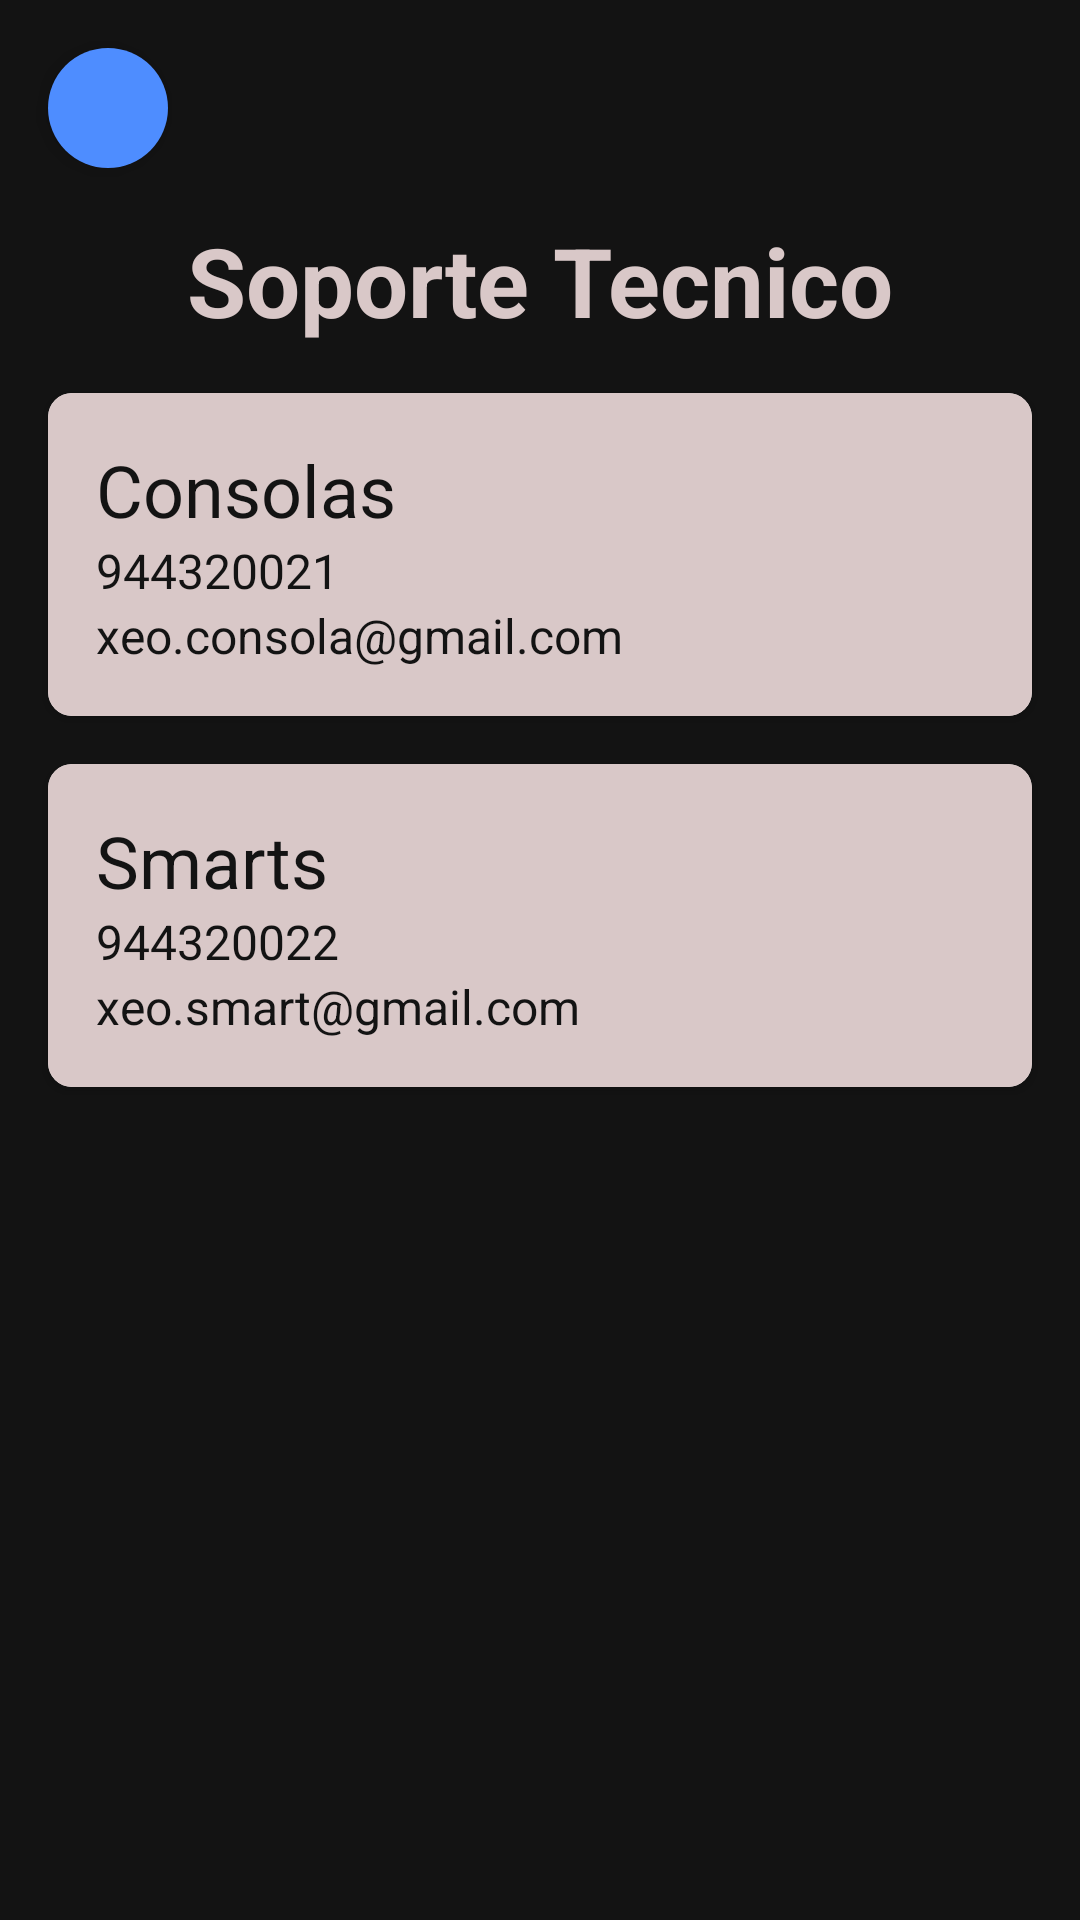

Reconstruct the res/layout file that produces this screen, plus the resources it refers to.
<!-- AndroidManifest.xml: application theme Theme.RETO_1_XEO -->
<!-- res/layout/fragment_support.xml -->
<?xml version="1.0" encoding="utf-8"?>
<androidx.constraintlayout.widget.ConstraintLayout
    xmlns:android="http://schemas.android.com/apk/res/android"
    xmlns:app="http://schemas.android.com/apk/res-auto"
    xmlns:tools="http://schemas.android.com/tools"
    android:layout_width="match_parent"
    android:layout_height="match_parent"
    android:background="@color/primary"
    tools:context=".fragments.SupportFragment">

    <ImageButton
        android:id="@+id/backButton"
        style="@style/CircularButton"
        android:src="@drawable/arrow_back_ios_24px"
        android:contentDescription="@string/atras"
        app:layout_constraintTop_toTopOf="parent"
        app:layout_constraintStart_toStartOf="parent"
        android:layout_margin="16dp"/>

    <TextView
        android:id="@+id/support_title"
        style="@style/Title"
        android:layout_width="wrap_content"
        android:layout_height="wrap_content"
        android:text="@string/support_title"
        app:layout_constraintTop_toBottomOf="@id/backButton"
        app:layout_constraintStart_toStartOf="parent"
        app:layout_constraintEnd_toEndOf="parent"
        android:layout_marginTop="16dp"/>

    <androidx.cardview.widget.CardView
        android:id="@+id/card_console_support"
        android:layout_width="0dp"
        android:layout_height="wrap_content"
        android:layout_margin="16dp"
        app:cardCornerRadius="8dp"
        app:layout_constraintTop_toBottomOf="@id/support_title"
        app:layout_constraintStart_toStartOf="parent"
        app:layout_constraintEnd_toEndOf="parent">

        <LinearLayout
            android:layout_width="match_parent"
            android:layout_height="wrap_content"
            android:background="@color/text"
            android:orientation="vertical"
            android:padding="16dp">

            <TextView
                android:id="@+id/console_support_title"
                style="@style/Subtitle"
                android:textColor="@color/primary"
                android:layout_width="wrap_content"
                android:layout_height="wrap_content"
                android:text="@string/console_support_title"/>

            <TextView
                android:id="@+id/console_support_phone"
                style="@style/Text"
                android:textColor="@color/primary"
                android:layout_width="wrap_content"
                android:layout_height="wrap_content"
                android:text="@string/console_support_phone"
                android:clickable="true"
                android:focusable="true"/>

            <TextView
                android:id="@+id/console_support_email"
                style="@style/Text"
                android:textColor="@color/primary"
                android:layout_width="wrap_content"
                android:layout_height="wrap_content"
                android:text="@string/console_support_email"
                android:clickable="true"
                android:focusable="true"/>

        </LinearLayout>
    </androidx.cardview.widget.CardView>

    <androidx.cardview.widget.CardView
        android:id="@+id/card_smart_support"
        android:layout_width="0dp"
        android:layout_height="wrap_content"
        android:layout_margin="16dp"
        app:cardCornerRadius="8dp"
        app:layout_constraintTop_toBottomOf="@id/card_console_support"
        app:layout_constraintStart_toStartOf="parent"
        app:layout_constraintEnd_toEndOf="parent">

        <LinearLayout
            android:layout_width="match_parent"
            android:layout_height="wrap_content"
            android:background="@color/text"
            android:orientation="vertical"
            android:padding="16dp">

            <TextView
                android:id="@+id/smart_support_title"
                style="@style/Subtitle"
                android:textColor="@color/primary"
                android:layout_width="wrap_content"
                android:layout_height="wrap_content"
                android:text="@string/smart_support_title"/>

            <TextView
                android:id="@+id/smart_support_phone"
                style="@style/Text"
                android:textColor="@color/primary"
                android:layout_width="wrap_content"
                android:layout_height="wrap_content"
                android:text="@string/smart_support_phone"
                android:clickable="true"
                android:focusable="true"/>

            <TextView
                android:id="@+id/smart_support_email"
                style="@style/Text"
                android:textColor="@color/primary"
                android:layout_width="wrap_content"
                android:layout_height="wrap_content"
                android:text="@string/smart_support_email"
                android:clickable="true"
                android:focusable="true"/>

        </LinearLayout>
    </androidx.cardview.widget.CardView>

</androidx.constraintlayout.widget.ConstraintLayout>
<!-- resources referenced by this layout -->
<resources>
  <color name="primary">#131313</color>
  <color name="text">#D9C8C8</color>
  <string name="atras">Volver</string>
  <string name="console_support_email">xeo.consola@gmail.com</string>
  <string name="console_support_phone">944320021</string>
  <string name="console_support_title">Consolas</string>
  <string name="smart_support_email">xeo.smart@gmail.com</string>
  <string name="smart_support_phone">944320022</string>
  <string name="smart_support_title">Smarts</string>
  <string name="support_title">Soporte Tecnico</string>
  <style name="CircularButton">
          <item name="android:background">@drawable/circular_button_background</item>
          <item name="android:paddingStart">8dp</item>
          <item name="android:layout_width">40dp</item>
          <item name="android:layout_height">40dp</item>
          <item name="android:elevation">4dp</item>
      </style>
  <style name="Subtitle">
          <item name="android:textSize">24sp</item>
          <item name="android:textColor">@color/text</item>
      </style>
  <style name="Text">
          <item name="android:textSize">16sp</item>
          <item name="android:textColor">@color/text</item>
      </style>
  <style name="Title">
          <item name="android:textSize">32sp</item>
          <item name="android:textColor">@color/text</item>
          <item name="android:textStyle">bold</item>
          <item name="android:gravity">center</item>
          <item name="android:layout_marginTop">8dp</item>
      </style>
  <style name="Theme.RETO_1_XEO" parent="Theme.MaterialComponents.DayNight.DarkActionBar">
  
      </style>
  <!-- drawable circular_button_background (drawable) -->
  <shape xmlns:android="http://schemas.android.com/apk/res/android">
      <solid android:color="@color/button" />
      <corners android:radius="50dp" />
  </shape>
  <color name="button">#4E8DFF</color>
</resources>
